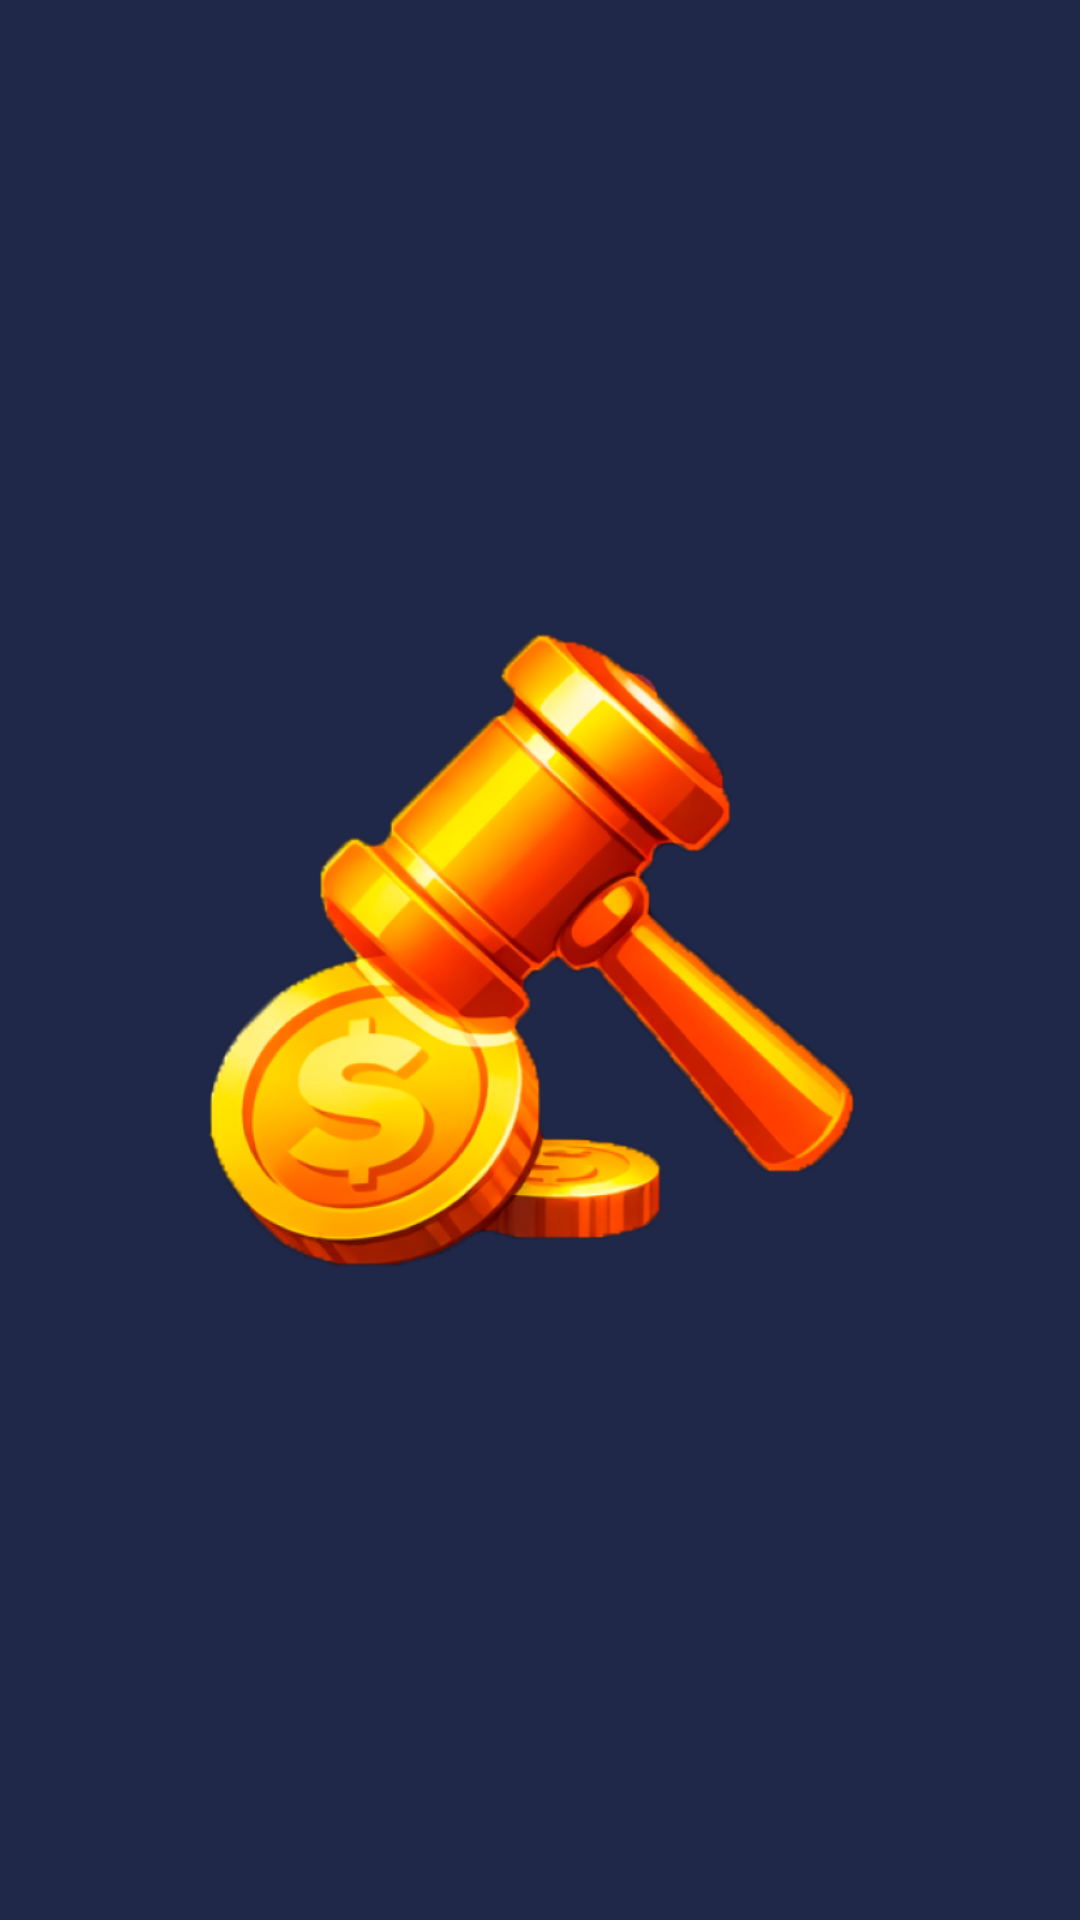

Reconstruct the res/layout file that produces this screen, plus the resources it refers to.
<!-- AndroidManifest.xml: application theme Theme.BidUp -->
<!-- res/layout/activity_splash.xml -->
<?xml version="1.0" encoding="utf-8"?>
<androidx.constraintlayout.widget.ConstraintLayout xmlns:android="http://schemas.android.com/apk/res/android"
    xmlns:app="http://schemas.android.com/apk/res-auto"
    android:layout_width="match_parent"
    android:layout_height="match_parent"
    android:background="@color/dark_blue">

    
    <ImageView
        android:id="@+id/splash_logo"
        android:layout_width="250dp"
        android:layout_height="250dp"
        android:src="@drawable/logo_bidup"
        android:scaleType="centerInside"
        app:layout_constraintBottom_toBottomOf="parent"
        app:layout_constraintEnd_toEndOf="parent"
        app:layout_constraintStart_toStartOf="parent"
        app:layout_constraintTop_toTopOf="parent" />

</androidx.constraintlayout.widget.ConstraintLayout>
<!-- resources referenced by this layout -->
<resources>
  <color name="dark_blue">#1F2849</color>
  <!-- drawable logo_bidup: png bitmap (drawable, 207882 bytes) -->
  <style name="Theme.BidUp" parent="Base.Theme.BidUp" />
  <style name="Base.Theme.BidUp" parent="Theme.Material3.DayNight.NoActionBar">
          
          
      </style>
</resources>
